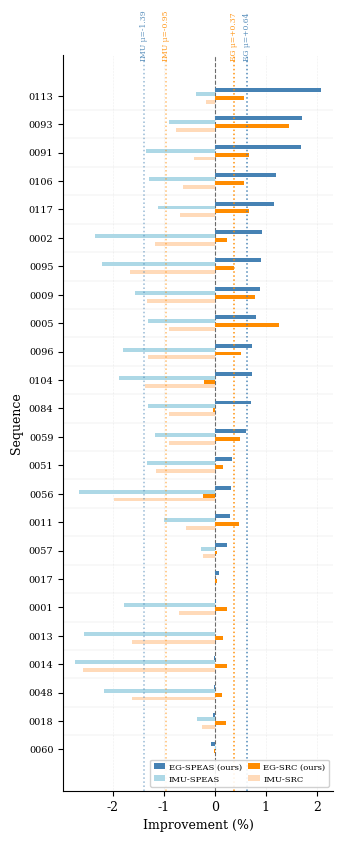
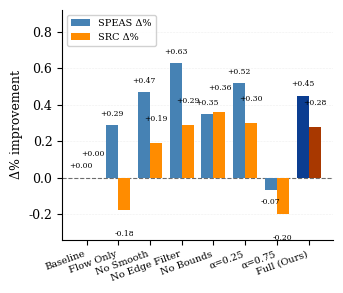
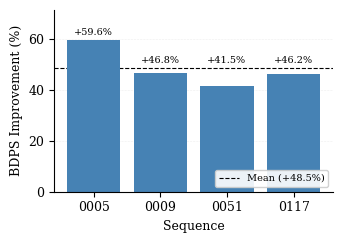
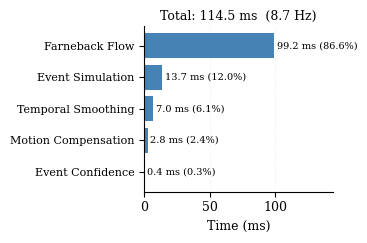

The script that saved these images, in order:
"""
generate_paper_figures_v2.py — IEEE-style figures for the paper.

Produces four high-resolution (dpi=300) PNGs in ./paper_figures/:
  fig_speas_src_improvement.png  — per-sequence SPEAS / SRC bars
  fig_ablation.png               — ablation grouped bars
  fig_bdps_improvement.png       — BDPS per-sequence bars
  fig_runtime_breakdown.png      — per-stage runtime bars
"""

import os
import sys
from pathlib import Path

import matplotlib.pyplot as plt
import numpy as np


OUTPUT_DIR = "./paper_figures"
IEEE_COLUMN_WIDTH = 3.5  # inches (single IEEE column)

plt.rcParams["font.family"] = "serif"
plt.rcParams["font.size"] = 9
plt.rcParams["axes.linewidth"] = 0.8


# =======================================================================
# Helpers
# =======================================================================

def _despine(ax) -> None:
    """Hide top and right spines for the IEEE clean look."""
    ax.spines["top"].set_visible(False)
    ax.spines["right"].set_visible(False)


def _save(fig, filename: str) -> str:
    """Save figure as 300-dpi PNG in OUTPUT_DIR with tight layout."""
    os.makedirs(OUTPUT_DIR, exist_ok=True)
    path = os.path.join(OUTPUT_DIR, filename)
    fig.savefig(path, dpi=300, bbox_inches="tight")
    plt.close(fig)
    print(f"Saved: {path}")
    return path


# =======================================================================
# Figure 1 — SPEAS and SRC per sequence (horizontal grouped bars)
# =======================================================================

def figure_1_speas_src_improvement() -> str:
    """Per-sequence SPEAS / SRC improvement: event-guided vs IMU baseline.

    Four bars per sequence (EG-SPEAS, IMU-SPEAS, EG-SRC, IMU-SRC) so a
    reader of Section V-C can scan the event-guided vs IMU comparison
    for both metrics on a single row. Sorted by EG-SPEAS descending.
    Saturated colors (steelblue, darkorange) mark our event-guided
    results; lighter pair-mates (lightblue, peachpuff) mark the IMU
    baseline — the saturation gradient visually encodes "ours vs base".
    """
    # seq, EG-SPEAS%, IMU-SPEAS%, EG-SRC%, IMU-SRC%
    data = [
        ("0001", +0.03, -1.78, +0.25, -0.69),
        ("0002", +0.93, -2.34, +0.24, -1.16),
        ("0005", +0.81, -1.31, +1.27, -0.90),
        ("0009", +0.89, -1.56, +0.80, -1.33),
        ("0011", +0.30, -1.00, +0.48, -0.57),
        ("0013", -0.00, -2.56, +0.17, -1.63),
        ("0014", -0.01, -2.73, +0.24, -2.58),
        ("0017", +0.09, -0.00, +0.05, +0.00),
        ("0018", -0.03, -0.35, +0.23, -0.24),
        ("0048", -0.01, -2.16, +0.15, -1.62),
        ("0051", +0.34, -1.33, +0.16, -1.15),
        ("0056", +0.32, -2.66, -0.22, -1.97),
        ("0057", +0.25, -0.27, +0.04, -0.23),
        ("0059", +0.62, -1.17, +0.50, -0.90),
        ("0060", -0.07, +0.02, -0.02, +0.00),
        ("0084", +0.72, -1.30, -0.04, -0.89),
        ("0091", +1.69, -1.35, +0.67, -0.40),
        ("0093", +1.72, -0.89, +1.46, -0.76),
        ("0095", +0.90, -2.21, +0.38, -1.65),
        ("0096", +0.73, -1.79, +0.52, -1.31),
        ("0104", +0.73, -1.88, -0.21, -1.36),
        ("0106", +1.21, -1.29, +0.58, -0.62),
        ("0113", +2.08, -0.37, +0.57, -0.16),
        ("0117", +1.17, -1.11, +0.67, -0.68),
    ]
    data = sorted(data, key=lambda r: r[1], reverse=True)

    seqs = [d[0] for d in data]
    eg_speas = np.array([d[1] for d in data])
    imu_speas = np.array([d[2] for d in data])
    eg_src = np.array([d[3] for d in data])
    imu_src = np.array([d[4] for d in data])

    # Cross-dataset means (provided — match Table II row aggregates).
    eg_speas_mean = +0.64
    imu_speas_mean = -1.39
    eg_src_mean = +0.37
    imu_src_mean = -0.95

    fig, ax = plt.subplots(figsize=(IEEE_COLUMN_WIDTH, 8.5))

    # Group spacing 1.6 > bar block 0.88 → ~45% whitespace between groups
    # so the eye reads each sequence as a distinct block.
    group_centers = np.arange(len(seqs)) * 1.6
    bar_h = 0.22
    intra_offsets = np.array([-1.5, -0.5, +0.5, +1.5]) * bar_h

    ax.barh(group_centers + intra_offsets[0], eg_speas,  bar_h,
            color="steelblue",  linewidth=0.0, label="EG-SPEAS (ours)", zorder=2)
    ax.barh(group_centers + intra_offsets[1], imu_speas, bar_h,
            color="lightblue",  linewidth=0.0, label="IMU-SPEAS", zorder=2)
    ax.barh(group_centers + intra_offsets[2], eg_src,    bar_h,
            color="darkorange", linewidth=0.0, label="EG-SRC (ours)", zorder=2)
    ax.barh(group_centers + intra_offsets[3], imu_src,   bar_h,
            color="peachpuff",  linewidth=0.0, label="IMU-SRC", zorder=2)

    # Faint separators midway between adjacent group centers.
    for c in group_centers[:-1]:
        ax.axhline(c + 0.8, color="gray", linewidth=0.3, alpha=0.25, zorder=0)

    ax.axvline(0.0, color="black", linestyle="--", linewidth=0.8, alpha=0.6, zorder=1)
    ax.axvline(eg_speas_mean,  color="steelblue",
               linestyle=":", linewidth=1.1, alpha=0.95, zorder=3)
    ax.axvline(imu_speas_mean, color="steelblue",
               linestyle=":", linewidth=1.1, alpha=0.55, zorder=3)
    ax.axvline(eg_src_mean,    color="darkorange",
               linestyle=":", linewidth=1.1, alpha=0.95, zorder=3)
    ax.axvline(imu_src_mean,   color="darkorange",
               linestyle=":", linewidth=1.1, alpha=0.55, zorder=3)

    # Annotate the four means at the top of the plot so the dotted lines
    # are decodable without bloating the legend to 8 entries.
    ymin = group_centers.min() - 2.0
    for xv, txt, col in [
        (eg_speas_mean,  f"EG μ={eg_speas_mean:+.2f}",  "steelblue"),
        (imu_speas_mean, f"IMU μ={imu_speas_mean:+.2f}", "steelblue"),
        (eg_src_mean,    f"EG μ={eg_src_mean:+.2f}",    "darkorange"),
        (imu_src_mean,   f"IMU μ={imu_src_mean:+.2f}",  "darkorange"),
    ]:
        ax.text(xv, ymin, txt, color=col, fontsize=5.5,
                ha="center", va="bottom", rotation=90, alpha=0.9)

    ax.set_yticks(group_centers)
    ax.set_yticklabels(seqs, fontsize=7)
    ax.invert_yaxis()           # highest EG-SPEAS at the top
    ax.set_xlabel("Improvement (%)")
    ax.set_ylabel("Sequence")
    ax.legend(loc="lower right", fontsize=6, framealpha=0.9, ncol=2,
              handlelength=1.4, columnspacing=0.8, handletextpad=0.4)
    ax.grid(axis="x", linestyle=":", linewidth=0.4, alpha=0.4)
    _despine(ax)

    fig.tight_layout()
    return _save(fig, "fig_speas_src_improvement.png")


# =======================================================================
# Figure 2 — Ablation grouped bars (vertical)
# =======================================================================

def figure_2_ablation() -> str:
    """Vertical grouped bars: SPEAS / SRC per ablation config."""
    # Single-line labels — rotated x-ticks render multi-line labels with
    # the second lines of adjacent labels colliding, so the spec's
    # multi-line forms are joined into a single line for readability.
    configs = [
        ("Baseline",       0.00,  0.00),
        ("Flow Only",     +0.29, -0.18),
        ("No Smooth",     +0.47, +0.19),
        ("No Edge Filter", +0.63, +0.29),
        ("No Bounds",     +0.35, +0.36),
        ("α=0.25",        +0.52, +0.30),
        ("α=0.75",        -0.07, -0.20),
        ("Full (Ours)",   +0.45, +0.28),
    ]
    labels = [c[0] for c in configs]
    speas = np.array([c[1] for c in configs])
    src = np.array([c[2] for c in configs])

    x = np.arange(len(labels))
    w = 0.38

    fig, ax = plt.subplots(figsize=(IEEE_COLUMN_WIDTH, 3.0))

    speas_colors = ["steelblue"] * len(labels)
    src_colors = ["darkorange"] * len(labels)
    speas_colors[-1] = "#0b3d91"   # darker navy
    src_colors[-1] = "#a83800"     # darker orange/red

    bars_speas = ax.bar(x - w / 2, speas, w, color=speas_colors, label="SPEAS Δ%", zorder=2)
    bars_src = ax.bar(x + w / 2, src, w, color=src_colors, label="SRC Δ%", zorder=2)

    ax.axhline(0.0, color="black", linestyle="--", linewidth=0.8, alpha=0.6, zorder=1)

    # Stagger SPEAS / SRC labels vertically so adjacent in-group labels
    # at similar heights (e.g. "+0.35" / "+0.36" on No Bounds) don't pile up.
    def _label(bars, values, near_offset, far_offset):
        for bar, v in zip(bars, values):
            if v >= 0:
                y = v + near_offset
                va = "bottom"
            else:
                y = v - near_offset
                va = "top"
            ax.text(
                bar.get_x() + bar.get_width() / 2,
                y,
                f"{v:+.2f}",
                ha="center", va=va, fontsize=5.5,
            )
            _ = far_offset  # reserved if we ever want a second tier

    _label(bars_speas, speas, near_offset=0.04, far_offset=0.10)
    _label(bars_src, src, near_offset=0.11, far_offset=0.04)

    ax.set_xticks(x)
    ax.set_xticklabels(labels, fontsize=7, rotation=20, ha="right")
    ax.set_ylabel("Δ% improvement")
    ax.legend(loc="upper left", fontsize=7, framealpha=0.9)
    ax.grid(axis="y", linestyle=":", linewidth=0.4, alpha=0.4)

    # Vertical headroom for the staggered value labels.
    y_min, y_max = ax.get_ylim()
    ax.set_ylim(y_min - 0.10, y_max + 0.25)
    _despine(ax)

    fig.tight_layout()
    return _save(fig, "fig_ablation.png")


# =======================================================================
# Figure 3 — BDPS per-sequence bar chart
# =======================================================================

def figure_3_bdps_improvement() -> str:
    """BDPS improvement per sequence with a mean reference line."""
    seqs = ["0005", "0009", "0051", "0117"]
    bdps = np.array([+59.6, +46.8, +41.5, +46.2])
    mean_value = +48.5

    fig, ax = plt.subplots(figsize=(IEEE_COLUMN_WIDTH, 2.5))

    bars = ax.bar(seqs, bdps, color="steelblue", zorder=2)
    ax.axhline(
        mean_value, color="black", linestyle="--", linewidth=0.8,
        label=f"Mean ({mean_value:+.1f}%)", zorder=1,
    )

    # Push value labels above the mean line for sub-mean bars so the
    # dashed mean line never crosses the text. Bars above the mean keep
    # their label just above the bar top.
    for bar, v in zip(bars, bdps):
        anchor = max(v, mean_value)
        ax.text(
            bar.get_x() + bar.get_width() / 2,
            anchor + 1.2,
            f"{v:+.1f}%",
            ha="center", va="bottom", fontsize=7, zorder=4,
        )

    ax.set_xlabel("Sequence")
    ax.set_ylabel("BDPS Improvement (%)")
    ax.set_ylim(0.0, max(bdps.max(), mean_value) * 1.20)
    ax.legend(loc="lower right", fontsize=7, framealpha=0.9)
    ax.grid(axis="y", linestyle=":", linewidth=0.4, alpha=0.4)
    _despine(ax)

    fig.tight_layout()
    return _save(fig, "fig_bdps_improvement.png")


# =======================================================================
# Figure 4 — Per-stage runtime breakdown
# =======================================================================

def figure_4_runtime_breakdown() -> str:
    """Horizontal bars of per-stage runtime, sorted descending."""
    stages = [
        ("Farneback Flow",      99.2),
        ("Event Simulation",    13.7),
        ("Temporal Smoothing",   7.0),
        ("Motion Compensation",  2.8),
        ("Event Confidence",     0.4),
    ]
    stages = sorted(stages, key=lambda s: s[1], reverse=True)
    names = [s[0] for s in stages]
    vals = np.array([s[1] for s in stages])

    # Independently-measured pipeline total (does not equal the sum of
    # stage means due to per-stage measurement variance — see paper).
    TOTAL_MS = 114.5
    FPS_HZ = 8.7

    fig, ax = plt.subplots(figsize=(IEEE_COLUMN_WIDTH, 2.5))

    y = np.arange(len(names))
    bars = ax.barh(y, vals, color="steelblue", zorder=2)

    for bar, v in zip(bars, vals):
        pct = (v / TOTAL_MS) * 100.0
        ax.text(
            v + max(vals) * 0.02,
            bar.get_y() + bar.get_height() / 2,
            f"{v:.1f} ms ({pct:.1f}%)",
            va="center", fontsize=7,
        )

    ax.set_yticks(y)
    ax.set_yticklabels(names, fontsize=8)
    ax.invert_yaxis()
    ax.set_xlabel("Time (ms)")
    ax.set_xlim(0.0, max(vals) * 1.45)
    ax.grid(axis="x", linestyle=":", linewidth=0.4, alpha=0.4)

    # Place the total ABOVE the axes as a subtitle so it never overlaps
    # the small-bar labels (Event Confidence, 0.4 ms) at the bottom right.
    ax.set_title(
        f"Total: {TOTAL_MS:.1f} ms  ({FPS_HZ:.1f} Hz)",
        fontsize=9, pad=4,
    )

    _despine(ax)

    fig.tight_layout()
    return _save(fig, "fig_runtime_breakdown.png")


# =======================================================================
# Entry point
# =======================================================================

def main() -> None:
    # Best-effort UTF-8 stdout (cp1252 Windows consoles otherwise crash on α / Δ).
    try:
        sys.stdout.reconfigure(encoding="utf-8", errors="replace")  # type: ignore[attr-defined]
    except Exception:
        pass

    out = Path(OUTPUT_DIR).resolve()
    print(f"Generating IEEE figures into: {out}")

    figure_1_speas_src_improvement()
    figure_2_ablation()
    figure_3_bdps_improvement()
    figure_4_runtime_breakdown()

    print("\nAll figures saved.")


if __name__ == "__main__":
    main()
